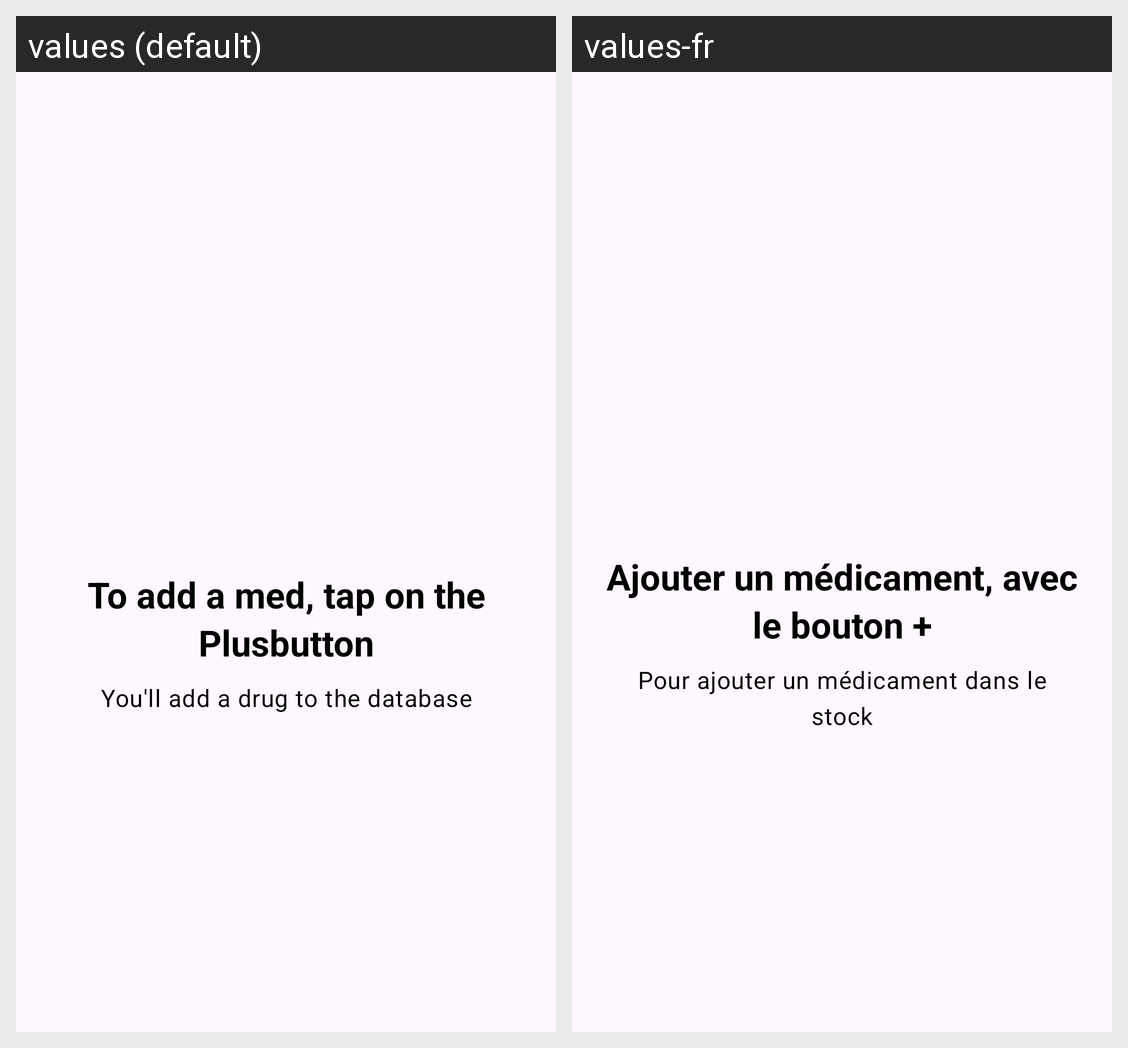

For this localized Android screen grid, give each drawn string resource with its value in every locale shown.
Android screen res/layout/welcome2.xml rendered under 2 locales, left to right: values (default), values-fr. Device: Nexus 5 (rendered at 1080×1920; each locale shown at half size, 540×960, under a caption strip naming it); theme BaseTheme.
Strings drawn on this screen, with the default value and each locale's value (text and hints the layout hard-codes, and strings that could not be matched under every locale, appear in the picture but are not listed):

slide2_Pilldroid
  values: To add a med, tap on the Plusbutton
  values-fr: Ajouter un médicament, avec le bouton +

slide2_desc
  values: You'll add a drug to the database
  values-fr: Pour ajouter un médicament dans le stock
